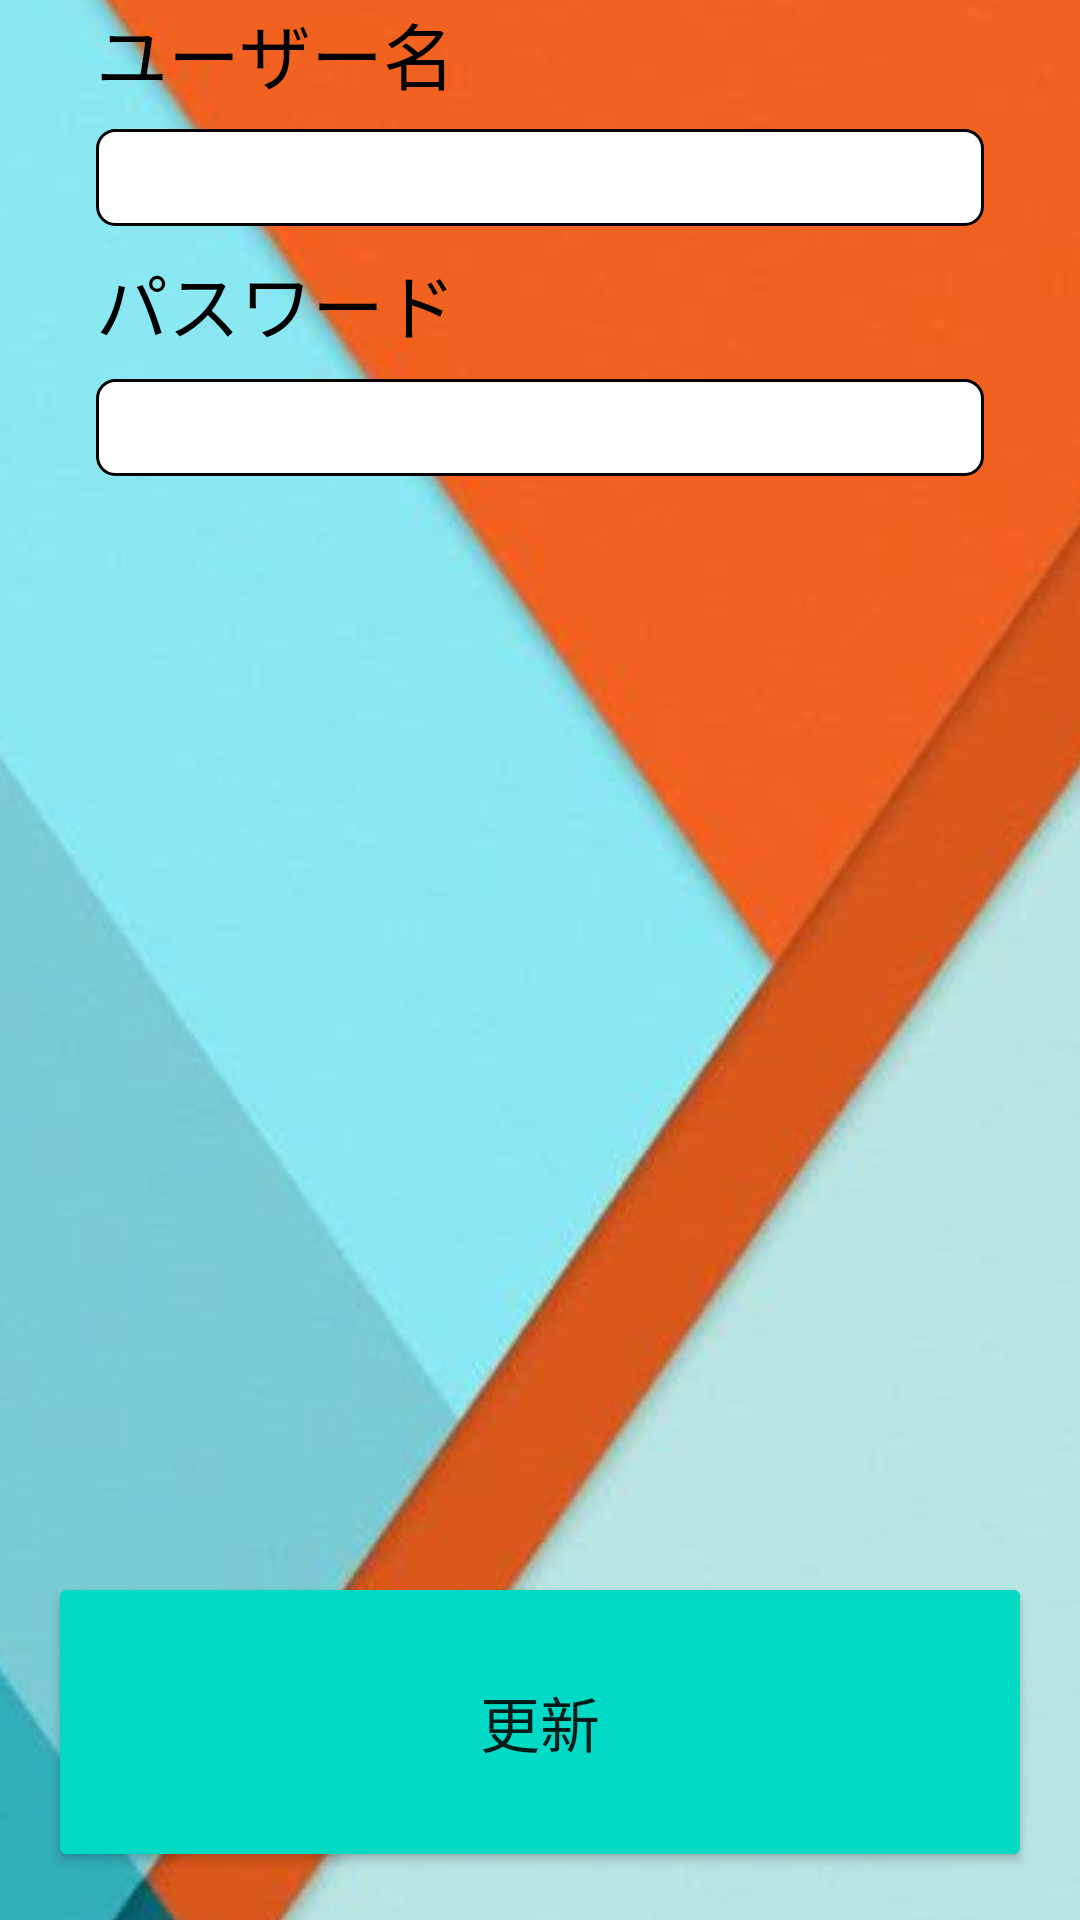

The Android layout XML behind this screen, and the referenced resources:
<!-- AndroidManifest.xml: application theme Theme.Qkatsu -->
<!-- res/layout/activity_change_account.xml -->
<?xml version="1.0" encoding="utf-8"?>
<androidx.constraintlayout.widget.ConstraintLayout xmlns:android="http://schemas.android.com/apk/res/android"
    xmlns:app="http://schemas.android.com/apk/res-auto"
    xmlns:tools="http://schemas.android.com/tools"
    android:layout_width="match_parent"
    android:layout_height="match_parent"
    android:background="#ffffff"
    app:circularflow_radiusInDP="6dp"
    app:layout_constraintCircleRadius="6dp"
    tools:context=".MainActivity">

    <ImageView
        android:id="@+id/imageView2"
        android:layout_width="635dp"
        android:layout_height="1093dp"
        app:layout_constraintBottom_toBottomOf="parent"
        app:layout_constraintEnd_toEndOf="parent"
        app:layout_constraintStart_toStartOf="parent"
        app:layout_constraintTop_toTopOf="parent"
        app:layout_constraintVertical_bias="0.497"
        app:srcCompat="@drawable/orangeblue" />

    <TextView
        android:id="@+id/textView3"
        android:layout_width="0dp"
        android:layout_height="wrap_content"
        android:layout_marginStart="32dp"
        android:layout_marginTop="8dp"
        android:layout_marginEnd="32dp"

        android:text="パスワード"
        android:textColor="#000000"
        android:textSize="24sp"
        app:layout_constraintEnd_toEndOf="parent"
        app:layout_constraintHorizontal_bias="0.0"
        app:layout_constraintStart_toStartOf="parent"
        app:layout_constraintTop_toBottomOf="@+id/tvUser_name" />

    <TextView
        android:id="@+id/textView2"
        android:layout_width="0dp"
        android:layout_height="wrap_content"
        android:layout_marginStart="32dp"
        android:layout_marginEnd="32dp"

        android:text="ユーザー名"
        android:textColor="#000000"
        android:textSize="24sp"
        app:layout_constraintEnd_toEndOf="parent"
        app:layout_constraintHorizontal_bias="0.0"
        app:layout_constraintStart_toStartOf="parent"
        app:layout_constraintTop_toTopOf="parent" />

    <EditText
        android:id="@+id/tvUser_name"
        android:layout_width="0dp"
        android:layout_height="wrap_content"
        android:layout_marginStart="32dp"
        android:layout_marginTop="8dp"
        android:layout_marginEnd="32dp"
        android:background="@drawable/shape_style"
        android:ems="10"
        android:inputType="textPersonName"
        android:textSize="24sp"
        app:layout_constraintEnd_toEndOf="parent"
        app:layout_constraintHorizontal_bias="0.0"
        app:layout_constraintStart_toStartOf="parent"
        app:layout_constraintTop_toBottomOf="@+id/textView2" />

    <EditText
        android:id="@+id/tvPassword"
        android:layout_width="0dp"
        android:layout_height="wrap_content"
        android:layout_marginStart="32dp"
        android:layout_marginTop="8dp"
        android:layout_marginEnd="32dp"
        android:background="@drawable/shape_style"
        android:ems="10"
        android:inputType="textPassword"
        android:textSize="24sp"
        app:layout_constraintEnd_toEndOf="parent"
        app:layout_constraintHorizontal_bias="0.0"
        app:layout_constraintStart_toStartOf="parent"
        app:layout_constraintTop_toBottomOf="@+id/textView3" />

    <Button
        android:id="@+id/button"
        android:layout_width="0dp"
        android:layout_height="100dp"
        android:layout_marginStart="16dp"
        android:layout_marginEnd="16dp"
        android:layout_marginBottom="16dp"
        android:text="更新"
        android:textSize="20sp"
        app:backgroundTint="@color/teal_200"
        app:layout_constraintBottom_toBottomOf="parent"
        app:layout_constraintEnd_toEndOf="parent"
        app:layout_constraintHorizontal_bias="0.463"
        app:layout_constraintStart_toStartOf="parent" />
</androidx.constraintlayout.widget.ConstraintLayout>
<!-- resources referenced by this layout -->
<resources>
  <color name="teal_200">#FF03DAC5</color>
  <!-- drawable orangeblue: jpg bitmap (drawable, 20008 bytes) -->
  <!-- drawable shape_style (drawable-v24) -->
  <?xml version="1.0" encoding="utf-8"?>
  <shape
      xmlns:android="http://schemas.android.com/apk/res/android"
      android:shape="rectangle"
      >
  
      <solid
          android:color="#ffffff"
          />
  
      <stroke
          android:color="#000000"
          android:width="1dp"
          />
  
      <corners
          android:radius="6dp"
          />
  
  </shape>
  <style name="Theme.Qkatsu" parent="Theme.MaterialComponents.DayNight.NoActionBar">
          
          <item name="colorPrimary">@color/purple_500</item>
          <item name="colorPrimaryVariant">@color/purple_700</item>
          <item name="colorOnPrimary">@color/white</item>
          
          <item name="colorSecondary">@color/teal_200</item>
          <item name="colorSecondaryVariant">@color/teal_700</item>
          <item name="colorOnSecondary">@color/black</item>
          
          <item name="android:statusBarColor">?attr/colorPrimaryVariant</item>
          
      </style>
  <color name="purple_500">#FF6200EE</color>
  <color name="purple_700">#FF3700B3</color>
  <color name="white">#FFFFFFFF</color>
  <color name="teal_700">#FF018786</color>
  <color name="black">#FF000000</color>
</resources>
